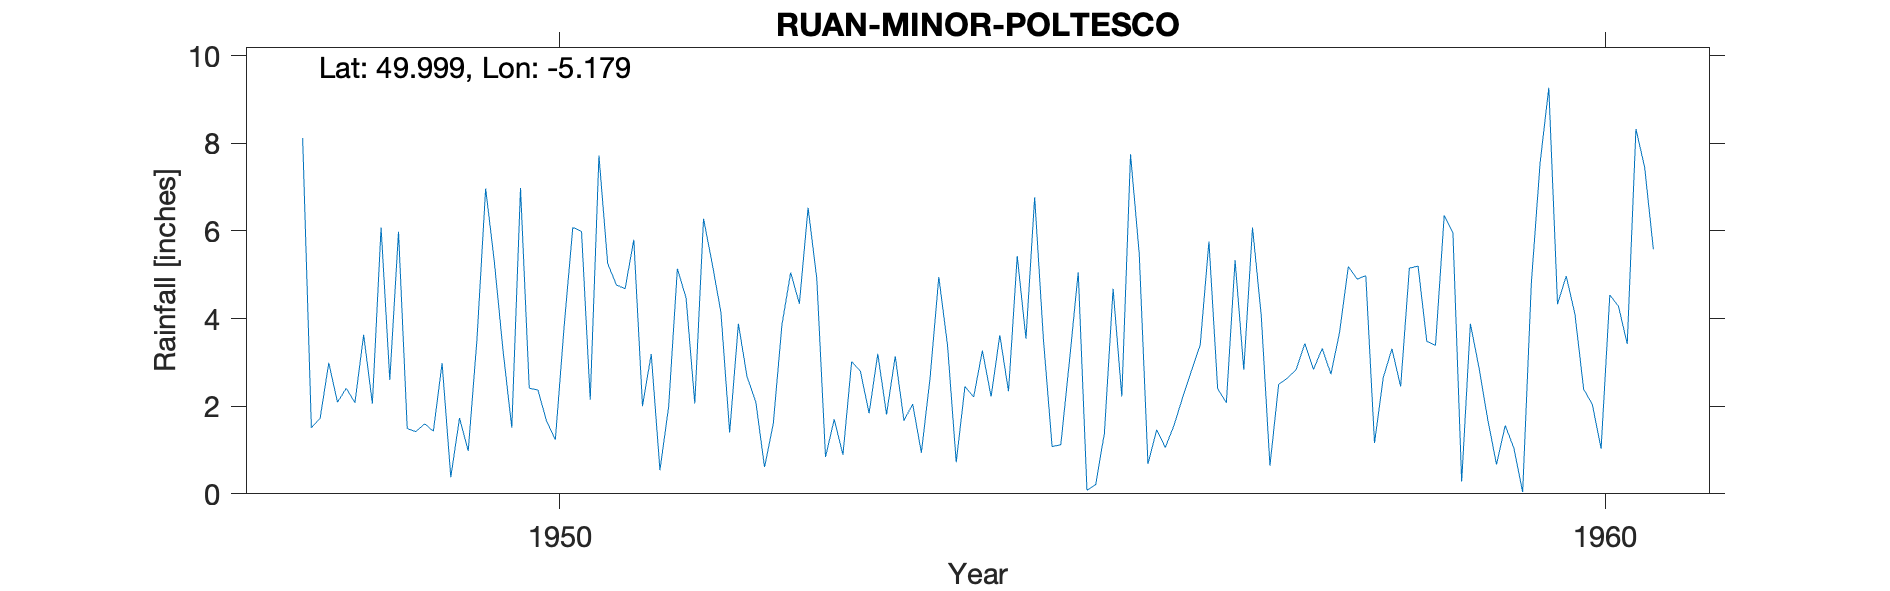

The data file committed next to this chart (first rows):
RUAN-MINOR-POLTESCO, , , , , , , , , , , , , , , , , , , , 
Grid ref, SW723158, Long, -5.179, Lat, 50, Elevation, 120, ft, , , , , , , , , , , , 
Station no, 1896/6, , , , , , , , , , , , , , , , , , , 
, 1941, 1942, 1943, 1944, 1945, 1946, 1947, 1948, 1949, 1950, 1951, 1952, 1953, 1954, 1955, 1956, 1957, 1958, 1959, 1960
January, , , , , , , , 8.12, 1.49, 1.51, 4.77, 4.14, 0.84, 2.65, 6.77, 5.48, 2.83, 5.19, 5.95, 4.33
February, , , , , , , , 1.51, 1.42, 6.98, 4.68, 1.4, 1.7, 4.95, 3.54, 0.68, 6.08, 4.9, 0.28, 4.97
March, , , , , , , , 1.72, 1.6, 2.41, 5.8, 3.88, 0.89, 3.39, 1.08, 1.46, 4.08, 4.98, 3.88, 4.1
April, , , , , , , , 2.99, 1.43, 2.37, 2, 2.67, 3.02, 0.72, 1.12, 1.06, 0.64, 1.16, 2.87, 2.39
May, , , , , , , , 2.09, 2.98, 1.65, 3.19, 2.1, 2.8, 2.45, 3.05, 1.57, 2.5, 2.65, 1.69, 2.04
June, , , , , , , , 2.41, 0.38, 1.24, 0.54, 0.61, 1.84, 2.21, 5.06, 2.21, 2.64, 3.31, 0.67, 1.03
July, , , , , , , , 2.08, 1.73, 3.81, 1.99, 1.59, 3.2, 3.27, 0.08, 2.81, 2.83, 2.45, 1.56, 4.54
August, , , , , , , , 3.63, 0.98, 6.08, 5.14, 3.86, 1.81, 2.22, 0.21, 3.4, 3.43, 5.15, 1.04, 4.28
September, , , , , , , , 2.06, 3.52, 5.99, 4.47, 5.05, 3.14, 3.62, 1.38, 5.76, 2.84, 5.2, 0.04, 3.42
October, , , , , , , , 6.08, 6.97, 2.15, 2.06, 4.34, 1.67, 2.34, 4.68, 2.4, 3.32, 3.48, 4.82, 8.33
November, , , , , , , , 2.6, 5.29, 7.72, 6.28, 6.53, 2.05, 5.43, 2.22, 2.08, 2.73, 3.39, 7.55, 7.45
December, , , , , , , , 5.98, 3.26, 5.26, 5.25, 4.91, 0.94, 3.54, 7.75, 5.33, 3.7, 6.36, 9.27, 5.58
Total, , , , , , , , 41.27, 31.05, 47.17, 46.17, 41.08, 23.9, 36.79, 36.94, 34.24, 37.62, 48.22, 39.62, 52.46
1947 July Gauge moved from Leicester, , , , , , , , , , , , , , , , , , , , 
1956 Mar 7 Inspection Gauge skirt detach…, , , , , , , , , , , , , , , , , , , , 
Post 1960 known as Poltesco SRC_ID 8724, , , , , , , , , , , , , , , , , , , , 
1948-1965, , , , , , , , , , , , , , , , , , , , 
